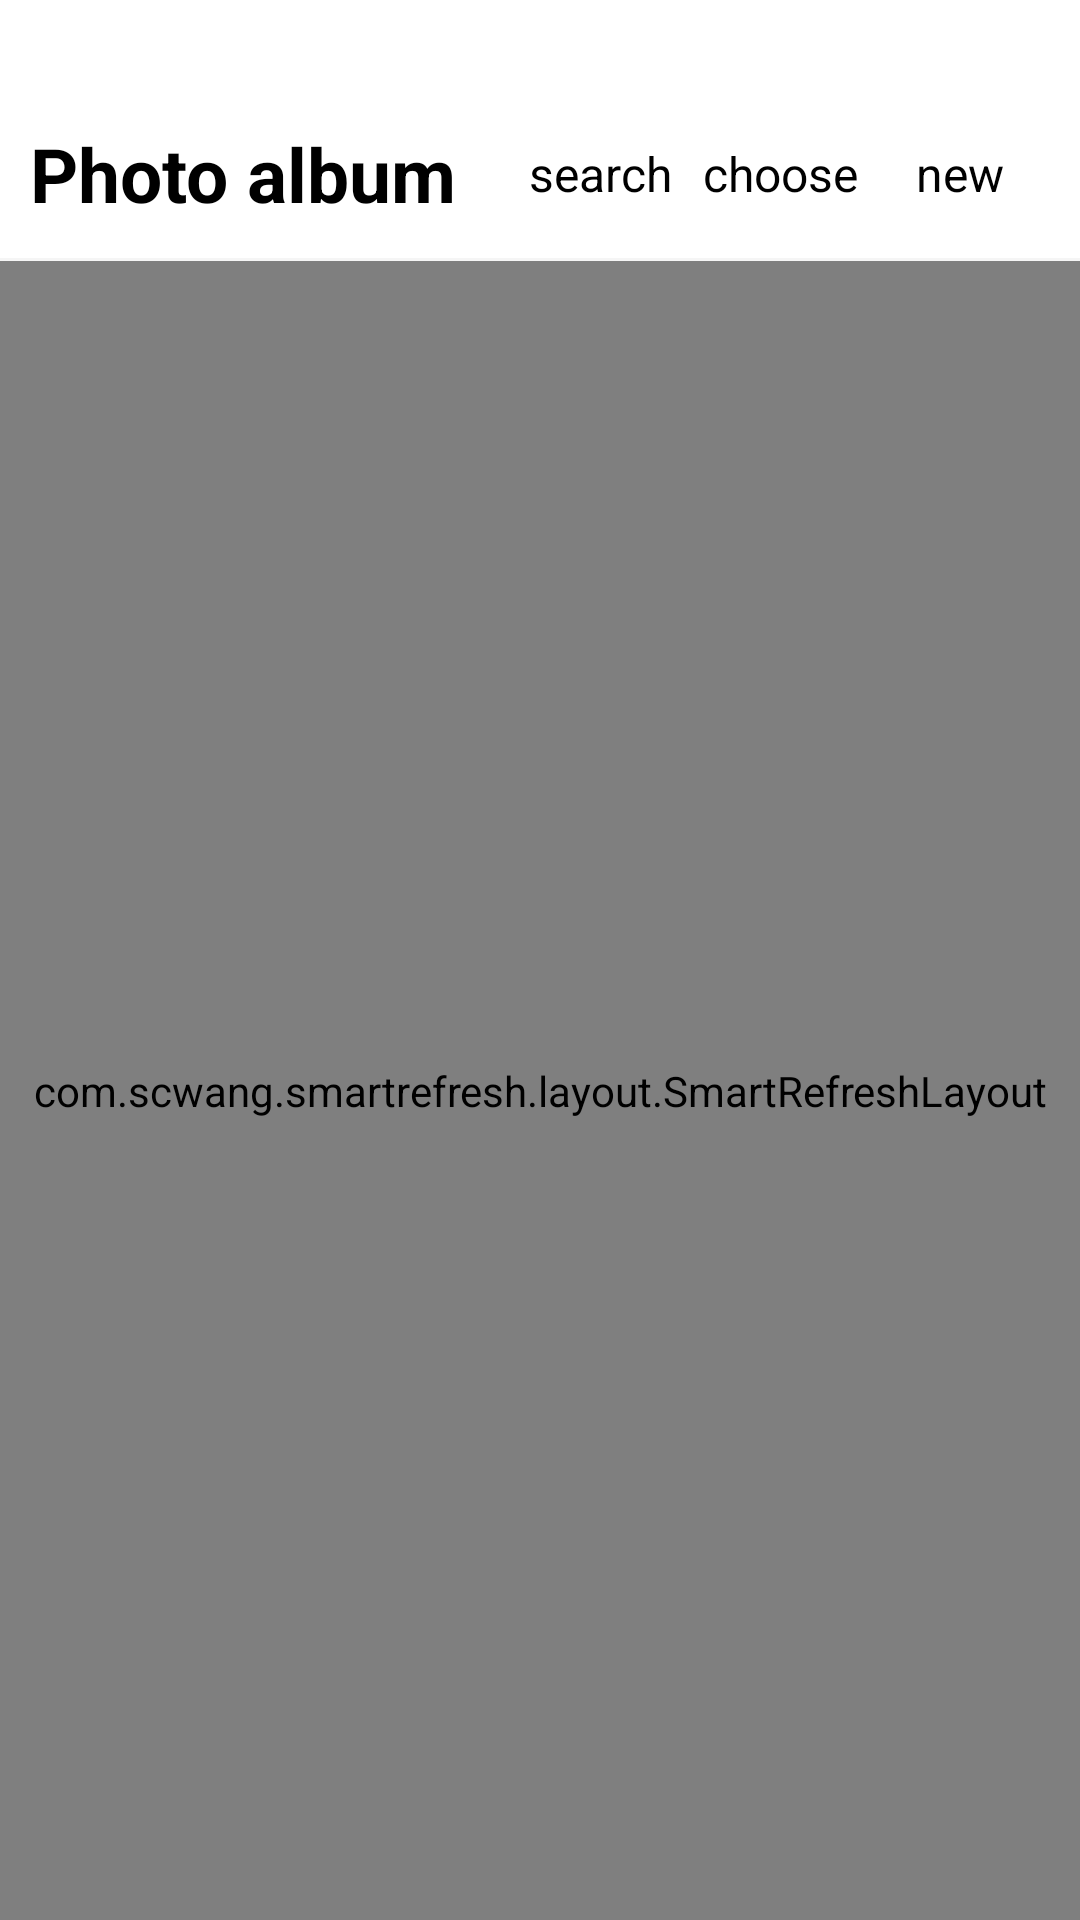

Layout XML and referenced resources for this Android screen:
<!-- AndroidManifest.xml: application theme Theme.Picture.NoActionBar -->
<!-- res/layout/fragment_picture.xml -->
<?xml version="1.0" encoding="utf-8"?>

<LinearLayout xmlns:android="http://schemas.android.com/apk/res/android"
    xmlns:tools="http://schemas.android.com/tools"
    android:layout_width="match_parent"
    android:layout_height="match_parent"
    android:background="@color/white"
    android:orientation="vertical"
    android:paddingTop="30dp"
    tools:context=".fragment.PhotoFragment">

    <LinearLayout
        android:layout_width="match_parent"
        android:layout_height="?actionBarSize"
        android:gravity="center_vertical"
        android:paddingLeft="10dp"
        android:paddingRight="10dp">

        <TextView
            android:id="@+id/tvPictureTitle"
            android:layout_width="0dp"
            android:layout_height="wrap_content"
            android:layout_weight="1"
            android:text="Photo album"
            android:textColor="@color/black"
            android:textSize="25dp"
            android:textStyle="bold"></TextView>

        <TextView
            android:id="@+id/tvSearch"
            android:layout_width="60dp"
            android:layout_height="30dp"
            android:gravity="center"
            android:text="search"
            android:textColor="@color/black"
            android:textSize="16sp"></TextView>

        <TextView
            android:id="@+id/tvSelectPicture"
            android:layout_width="60dp"
            android:layout_height="30dp"
            android:gravity="center"
            android:text="choose"
            android:textColor="@color/black"
            android:textSize="16sp"></TextView>

        <TextView
            android:id="@+id/tvNewPicture"
            android:layout_width="60dp"
            android:layout_height="30dp"
            android:gravity="center"
            android:text="new"
            android:textColor="@color/black"
            android:textSize="16sp"></TextView>
    </LinearLayout>

    <View
        android:layout_width="match_parent"
        android:layout_height="1dp"
        android:background="@color/light_gray"></View>

    <com.scwang.smartrefresh.layout.SmartRefreshLayout
        android:id="@+id/srlPicture"
        android:layout_width="match_parent"
        android:layout_height="0dp"
        android:layout_weight="1">

        <androidx.recyclerview.widget.RecyclerView
            android:id="@+id/rlvPicture"
            android:layout_width="match_parent"
            android:layout_height="match_parent"
            android:padding="10dp"></androidx.recyclerview.widget.RecyclerView>
    </com.scwang.smartrefresh.layout.SmartRefreshLayout>

    <LinearLayout
        android:id="@+id/layoutOperation"
        android:layout_width="match_parent"
        android:layout_height="?actionBarSize"
        android:gravity="center_vertical"
        android:orientation="vertical"
        android:paddingLeft="50dp"
        android:paddingRight="50dp"
        android:visibility="gone">

        <LinearLayout style="@style/style_tab_radiogroup3">

            <LinearLayout
                android:id="@+id/layoutDelete"
                android:layout_width="0dp"
                android:layout_height="match_parent"
                android:layout_weight="1"
                android:gravity="center"
                android:orientation="vertical">

                <ImageView
                    android:layout_width="22dp"
                    android:layout_height="22dp"
                    android:src="@drawable/icon_menu_delete_unselected"></ImageView>

                <TextView
                    android:layout_width="wrap_content"
                    android:layout_height="wrap_content"
                    android:text="delete"
                    android:textColor="@color/color_text_normal"
                    android:textSize="14sp"></TextView>
            </LinearLayout>

            <LinearLayout
                android:id="@+id/layoutRename"
                android:layout_width="0dp"
                android:layout_height="match_parent"
                android:layout_weight="1"
                android:gravity="center"
                android:orientation="vertical">

                <ImageView
                    android:layout_width="22dp"
                    android:layout_height="22dp"
                    android:src="@drawable/icon_menu_rename_unselected"></ImageView>

                <TextView
                    android:layout_width="wrap_content"
                    android:layout_height="wrap_content"
                    android:text="rename"
                    android:textColor="@color/color_text_normal"
                    android:textSize="14sp"></TextView>
            </LinearLayout>
        </LinearLayout>
    </LinearLayout>
</LinearLayout>
<!-- resources referenced by this layout -->
<resources>
  <color name="black">#FF000000</color>
  <color name="color_text_normal">#FF434343</color>
  <color name="light_gray">#FFF5F5F5</color>
  <color name="white">#FFFFFFFF</color>
  <!-- drawable icon_menu_delete_unselected: png bitmap (drawable, 576 bytes) -->
  <!-- drawable icon_menu_rename_unselected: png bitmap (drawable, 1883 bytes) -->
  <style name="style_tab_radiogroup3">
          <item name="android:layout_width">match_parent</item>
          <item name="android:layout_height">?actionBarSize</item>
          <item name="android:orientation">horizontal</item>
          <item name="android:background">@color/white</item>
      </style>
  <style name="Theme.Picture.NoActionBar">
          <item name="android:windowNoTitle">true</item>
          <item name="android:windowActionBar">false</item>
          <item name="windowNoTitle">true</item>
          <item name="windowActionBar">false</item>
      </style>
</resources>
